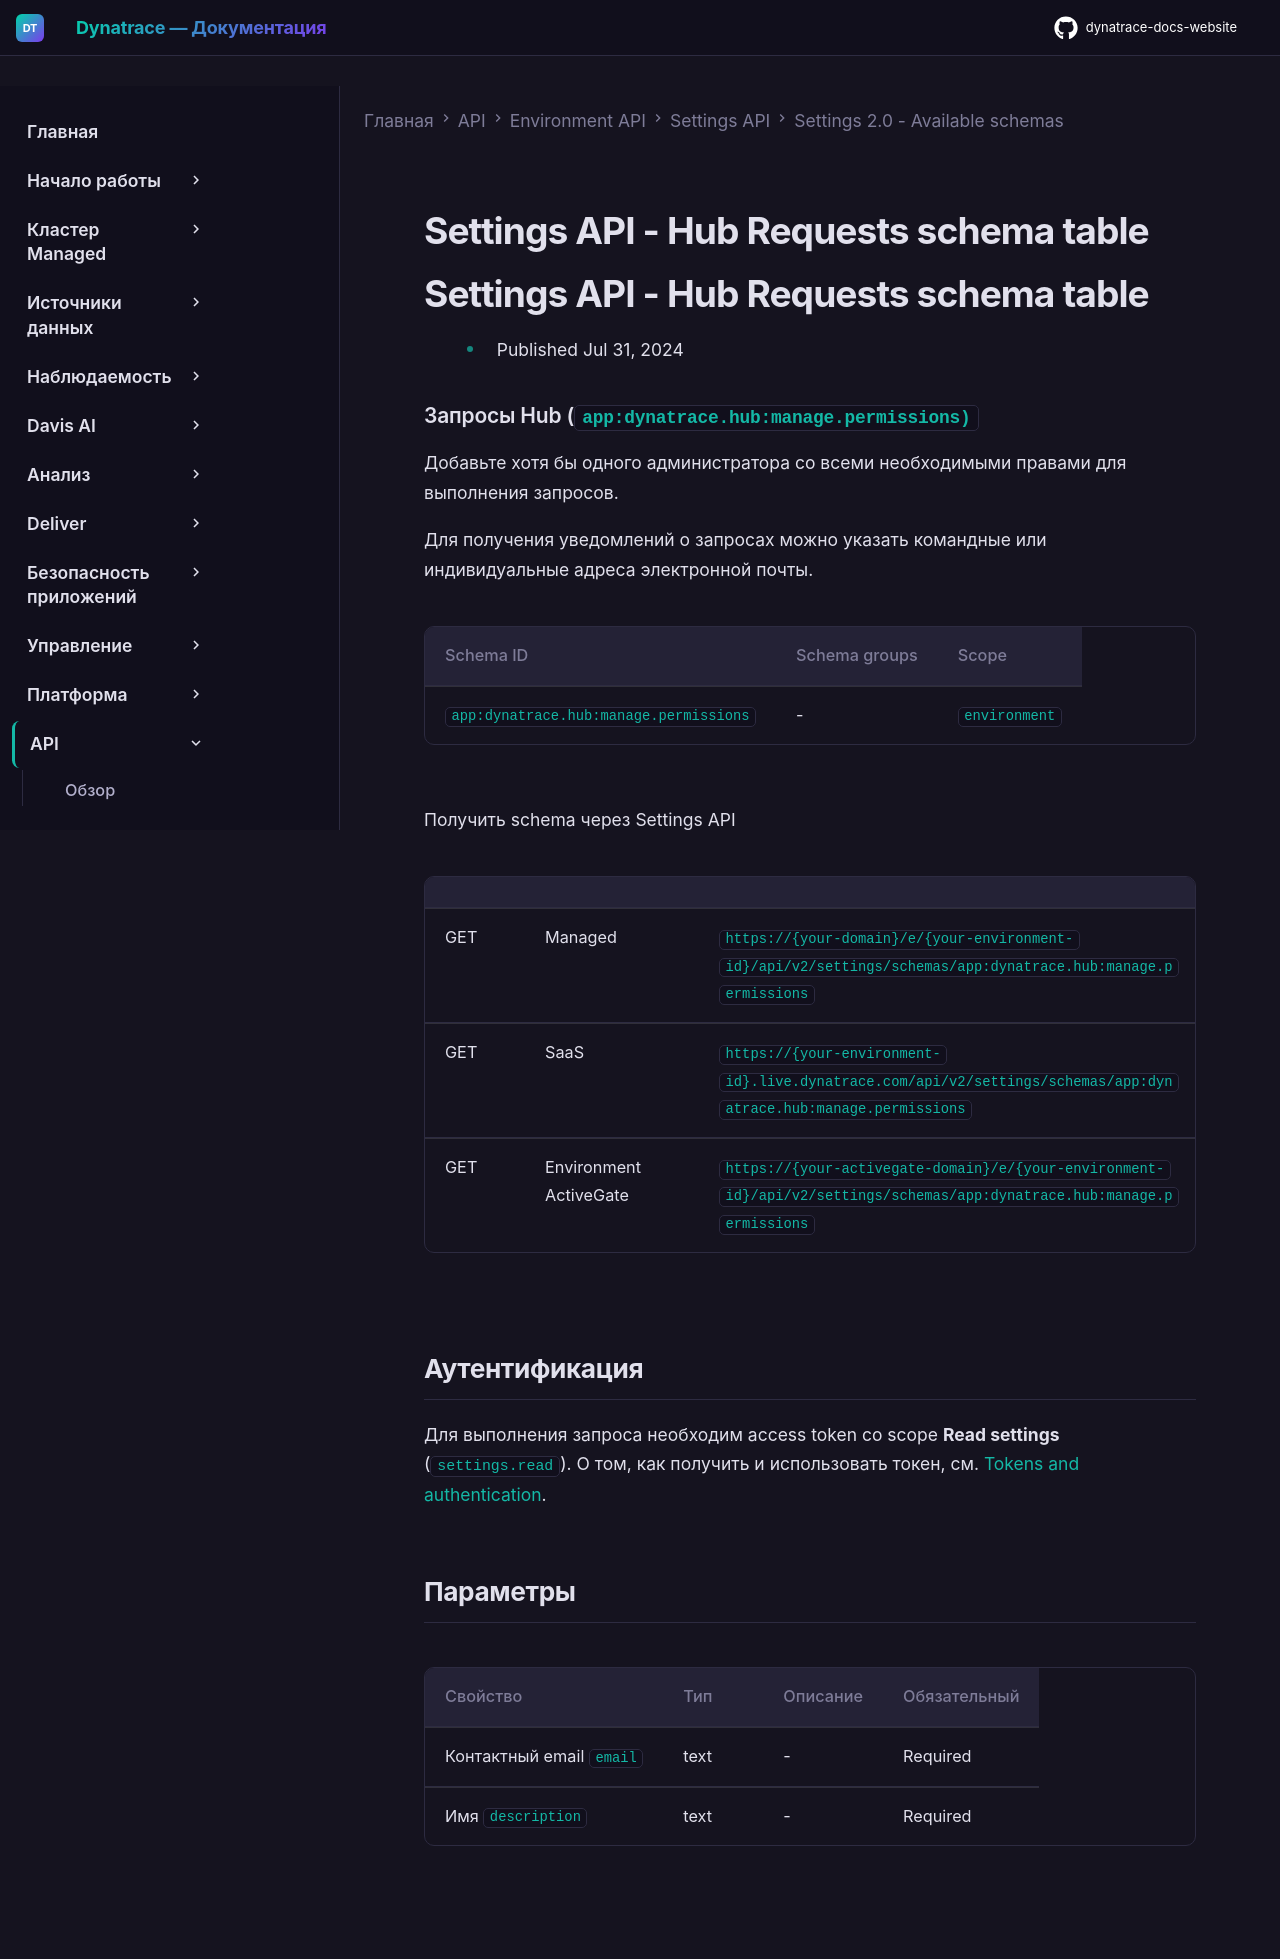

repository: Yerkebulan-Ardabayev/dynatrace-docs-website · page: managed-ru/dynatrace-api/environment-api/settings/schemas/app-dynatrace-hub-manage-permissions/index.html · generator: mkdocs

---
title: Settings API - Hub Requests schema table
source: https://docs.dynatrace.com/managed/dynatrace-api/environment-api/settings/schemas/app-dynatrace-hub-manage-permissions
scraped: 2026-05-12T11:49:48.005356
---

# Settings API - Hub Requests schema table

# Settings API - Hub Requests schema table

* Published Jul 31, 2024

### Запросы Hub (`app:dynatrace.hub:manage.permissions)`

Добавьте хотя бы одного администратора со всеми необходимыми правами для выполнения запросов.

Для получения уведомлений о запросах можно указать командные или индивидуальные адреса электронной почты.

| Schema ID | Schema groups | Scope |
| --- | --- | --- |
| `app:dynatrace.hub:manage.permissions` | - | `environment` |

Получить schema через Settings API

|  |  |  |
| --- | --- | --- |
| GET | Managed | `https://{your-domain}/e/{your-environment-id}/api/v2/settings/schemas/app:dynatrace.hub:manage.permissions` |
| GET | SaaS | `https://{your-environment-id}.live.dynatrace.com/api/v2/settings/schemas/app:dynatrace.hub:manage.permissions` |
| GET | Environment ActiveGate | `https://{your-activegate-domain}/e/{your-environment-id}/api/v2/settings/schemas/app:dynatrace.hub:manage.permissions` |

## Аутентификация

Для выполнения запроса необходим access token со scope **Read settings** (`settings.read`). О том, как получить и использовать токен, см. [Tokens and authentication](/managed/discover-dynatrace/references/dynatrace-api/basics/dynatrace-api-authentication).

## Параметры

| Свойство | Тип | Описание | Обязательный |
| --- | --- | --- | --- |
| Контактный email `email` | text | - | Required |
| Имя `description` | text | - | Required |
